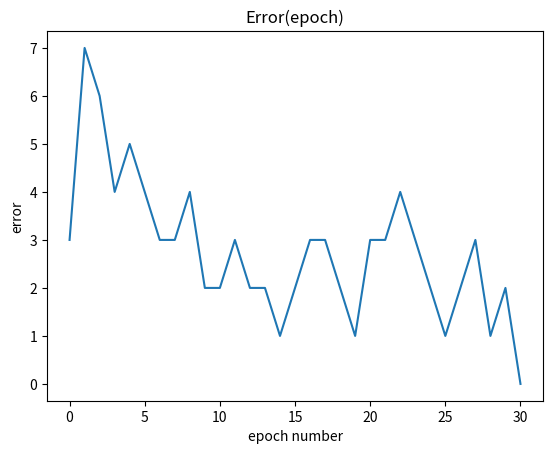
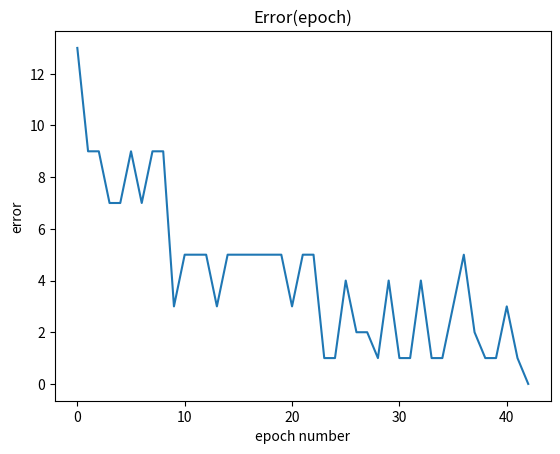
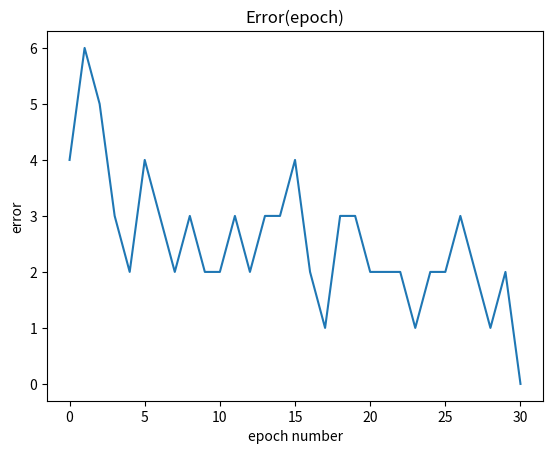
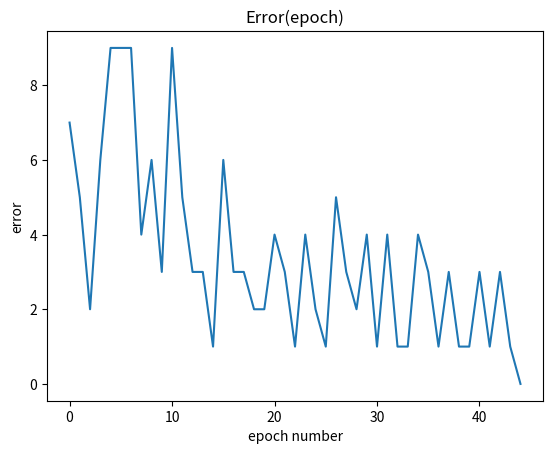

Write Python code to recreate these figures, in order.
import numpy as np
import matplotlib.pyplot as plt


def simulated_boolean_function(x1, x2, x3, x4):
    return int(((not x1) or (not x2) or (not x3)) and ((not x2) or (not x3) or x4))


X1 = [0, 0, 0, 0, 0, 0, 0, 0, 1, 1, 1, 1, 1, 1, 1, 1]
X2 = [0, 0, 0, 0, 1, 1, 1, 1, 0, 0, 0, 0, 1, 1, 1, 1]
X3 = [0, 0, 1, 1, 0, 0, 1, 1, 0, 0, 1, 1, 0, 0, 1, 1]
X4 = [0, 1, 0, 1, 0, 1, 0, 1, 0, 1, 0, 1, 0, 1, 0, 1]
Y = np.array([simulated_boolean_function(X1[i], X2[i], X3[i], X4[i]) for i in range(16)])
print('y = ', Y)

X_test = [[X1[i], X2[i], X3[i], X4[i]] for i in range(16)]
size_of_train = len(X1)
EPOCH_NUMBER = 50


def predict_for_binary_step(x_test):
    y_predicted_ = [net.forward(x_) for x_ in x_test]
    return np.array(y_predicted_)


def predict_for_softsign(x_test):
    y_predicted_ = [int(net.forward(x_) > 0.5) for x_ in x_test]
    return np.array(y_predicted_)


# 1 Task
print('Task 1 AF')


class BinaryStepNet:

    def __init__(self, seed=1):
        self.x = None
        np.random.seed(seed)
        self.W = np.zeros(shape=4)
        self.b = 0

    def forward(self, x_):
        self.x = x_
        net_ = np.dot(self.W, x_) + self.b
        y_ = int(net_ >= 0)
        return y_

    def backward(self, delta_):
        dw = np.dot(0.3 * delta_, self.x)
        db = 0.3 * delta_
        self.W = self.W + dw
        self.b = self.b + db


net = BinaryStepNet()
L_iter = []

for epoch in range(EPOCH_NUMBER):
    error = 0
    print("\n\tEpoch ", epoch)
    Y_predicted = []
    for i in range(size_of_train):
        x = [X1[i], X2[i], X3[i], X4[i]]
        y_true = Y[i]
        y_predicted = net.forward(x)
        delta = y_true - y_predicted
        error += abs(delta)
        net.backward(delta)
        Y_predicted.append(y_predicted)
    L_iter.append(error)
    print("W = ", net.W)
    print("Y = ", Y_predicted)
    print("E = ", error)
    if error == 0:
        break

fig, ax = plt.subplots()
ax.plot(L_iter)
ax.set_xlabel('epoch number')
ax.set_ylabel('error')
ax.set_title('Error(epoch)')
plt.show()

# 1.2 Task
print('--------------------------------------------------------------------------------')
print('Task 1.2')

net = BinaryStepNet()
L_iter = []
index = [6, 7, 10, 12, 15]
for epoch in range(EPOCH_NUMBER):
    error_on_train = 0
    print("\n\tEpoch ", epoch)
    for i in index:
        x = [X1[i], X2[i], X3[i], X4[i]]
        y_true = Y[i]
        y_predicted = net.forward(x)
        delta = y_true - y_predicted
        error_on_train += abs(delta)
        net.backward(delta)
    Y_predicted = predict_for_softsign(X_test)
    error_on_test = np.sum(np.abs(Y_predicted - Y))
    L_iter.append(error_on_test)
    print("W = ", net.W)
    print("Y = ", Y_predicted)
    print("E = ", error_on_test)
    if error_on_test == 0:
        break

print("\nfinal W = ", net.W)
fig, ax = plt.subplots()
ax.plot(L_iter)
ax.set_xlabel('epoch number')
ax.set_ylabel('error')
ax.set_title('Error(epoch)')
plt.show()

# 2 Task
print('---------------------------------------------------------------------')
print('Task 2')


class SoftsignNet:

    def __init__(self, seed=1):
        self.softsign_ = None
        self.x = None
        np.random.seed(seed)
        self.W = np.zeros(shape=4)
        self.b = 0

    def forward(self, x_):
        self.x = x_
        net_ = np.dot(self.W, x_) + self.b
        self.softsign_ = 0.5 * (net_ / (1 + abs(net_)) + 1)
        return int(self.softsign_ > 0.5)

    def backward(self, delta):
        dz = 0.5 / (1 + np.abs(self.softsign_) ** 2)
        dw = np.dot(0.3 * delta * dz, self.x)
        db = 0.3 * delta * dz
        self.W = self.W + dw
        self.b = self.b + db


net = SoftsignNet()
L_iter = []

for epoch in range(EPOCH_NUMBER):
    error = 0.
    print("\n\tEpoch ", epoch)
    Y_predicted = []
    for i in range(size_of_train):
        x = [X1[i], X2[i], X3[i], X4[i]]
        y_true = Y[i]
        y_predicted = net.forward(x)
        delta = y_true - y_predicted
        error += abs(delta)
        net.backward(delta)
        Y_predicted.append(y_predicted)
    L_iter.append(error)
    print("W = ", net.W)
    print("Y = ", Y_predicted)
    print("E = ", error)
    if error == 0:
        break

fig, ax = plt.subplots()
ax.plot(L_iter)
ax.set_xlabel('epoch number')
ax.set_ylabel('error')
ax.set_title('Error(epoch)')
plt.show()

# 2.2 Task
print('-------------------------------------------------------------------------------')
print('Task 2.2')

net = SoftsignNet()
L_iter = []
index = [6, 7, 10, 12, 15]
for epoch in range(EPOCH_NUMBER):
    error_on_train = 0.
    print("\n\tEpoch ", epoch)
    for i in index:
        x = [X1[i], X2[i], X3[i], X4[i]]
        y_true = Y[i]
        y_predicted = net.forward(x)
        delta = y_true - y_predicted
        error_on_train += abs(delta)
        net.backward(delta)
    Y_predicted = predict_for_softsign(X_test)
    error_on_test = np.sum(np.abs(Y_predicted - Y))
    L_iter.append(error_on_test)
    print("W = ", net.W)
    print("Y = ", Y_predicted)
    print("E = ", error_on_test)
    if error_on_test == 0:
        break

print("\nfinal W = ", net.W)
fig, ax = plt.subplots()
ax.plot(L_iter)
ax.set_xlabel('epoch number')
ax.set_ylabel('error')
ax.set_title('Error(epoch)')
plt.show()
